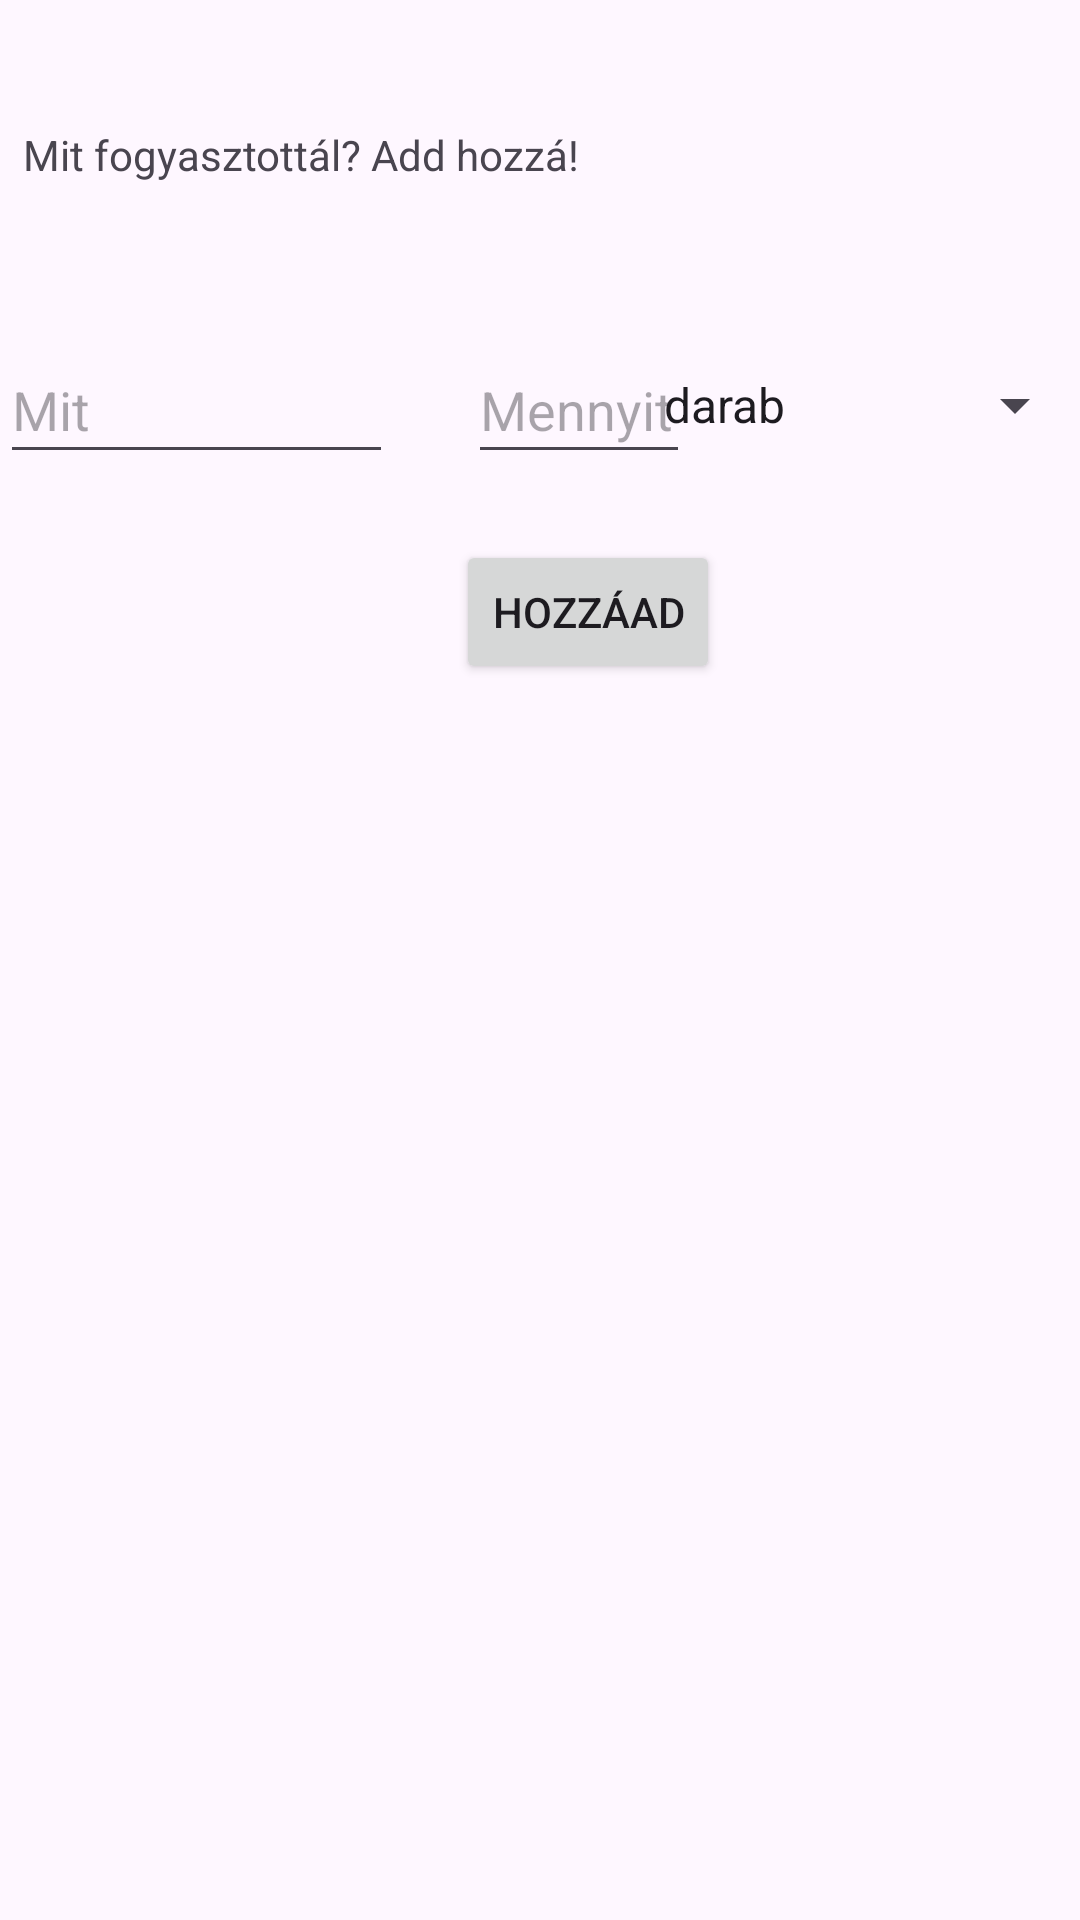

Layout XML and referenced resources for this Android screen:
<!-- AndroidManifest.xml: application theme Theme.Material3.Light -->
<!-- res/layout/main.xml -->
<?xml version="1.0" encoding="utf-8"?>
<androidx.constraintlayout.widget.ConstraintLayout xmlns:android="http://schemas.android.com/apk/res/android"
    xmlns:app="http://schemas.android.com/apk/res-auto"
    xmlns:tools="http://schemas.android.com/tools"
    android:id="@+id/relativeLayout"
    android:layout_width="match_parent"
    android:layout_height="match_parent">

    <androidx.constraintlayout.widget.Guideline
        android:id="@+id/guideline3"
        android:layout_width="wrap_content"
        android:layout_height="wrap_content"
        android:orientation="vertical"
        app:layout_constraintGuide_begin="-26dp"
        app:layout_constraintStart_toStartOf="parent"
        app:layout_constraintTop_toTopOf="parent" />

    <androidx.constraintlayout.widget.Guideline
        android:id="@+id/guideline4"
        android:layout_width="wrap_content"
        android:layout_height="wrap_content"
        android:orientation="horizontal"
        app:layout_constraintGuide_begin="20dp"
        app:layout_constraintStart_toStartOf="parent"
        app:layout_constraintTop_toTopOf="parent" />

    <Button
        android:id="@+id/fogyasztashozad"
        android:layout_width="wrap_content"
        android:layout_height="wrap_content"
        android:layout_marginStart="152dp"
        android:layout_marginTop="180dp"
        android:text="@string/add"
        app:layout_constraintStart_toStartOf="parent"
        app:layout_constraintTop_toTopOf="parent" />

    <LinearLayout
        android:layout_width="413dp"
        android:layout_height="573dp"
        android:orientation="horizontal"
        app:layout_constraintBottom_toBottomOf="parent"
        app:layout_constraintEnd_toEndOf="parent"
        app:layout_constraintHorizontal_bias="0.0"
        app:layout_constraintStart_toStartOf="parent"
        app:layout_constraintTop_toTopOf="parent"
        app:layout_constraintVertical_bias="1.0">

    </LinearLayout>

    <EditText
        android:id="@+id/mibol"
        android:layout_width="131dp"
        android:layout_height="46dp"
        android:layout_marginTop="112dp"
        android:ems="10"
        android:hint="@string/from"
        android:inputType="text"
        app:layout_constraintTop_toTopOf="parent"
        tools:layout_editor_absoluteX="10dp" />

    <EditText
        android:id="@+id/mennyit"
        android:layout_width="74dp"
        android:layout_height="46dp"
        android:layout_marginStart="25dp"
        android:layout_marginTop="112dp"
        android:ems="10"
        android:hint="@string/weight"
        android:inputType="text|numberDecimal"
        app:layout_constraintEnd_toStartOf="@+id/fogyasztashozad"
        app:layout_constraintHorizontal_bias="0.0"
        app:layout_constraintStart_toEndOf="@+id/mibol"
        app:layout_constraintTop_toTopOf="parent" />

    <TextView
        android:id="@+id/textView"
        android:layout_width="wrap_content"
        android:layout_height="wrap_content"
        android:layout_marginBottom="22dp"
        android:text="@string/headstring"
        app:layout_constraintBottom_toTopOf="@+id/mibol"
        app:layout_constraintEnd_toEndOf="parent"
        app:layout_constraintHorizontal_bias="0.045"
        app:layout_constraintStart_toStartOf="parent"
        app:layout_constraintTop_toTopOf="parent"
        app:layout_constraintVertical_bias="0.592" />

    <Spinner
        android:id="@+id/mertekegyseg"
        android:layout_width="149dp"
        android:layout_height="46dp"
        android:layout_marginTop="112dp"
        android:entries="@array/mertekegysegek"
        android:prompt="@string/size"
        app:layout_constraintEnd_toEndOf="parent"
        app:layout_constraintHorizontal_bias="0.875"
        app:layout_constraintStart_toEndOf="@+id/mennyit"
        app:layout_constraintTop_toTopOf="parent" />

    <ProgressBar
        android:id="@+id/progressBar"
        style="?android:attr/progressBarStyle"
        android:layout_width="wrap_content"
        android:layout_height="wrap_content"
        android:layout_marginTop="180dp"
        android:visibility="gone"
        app:layout_constraintEnd_toEndOf="parent"
        app:layout_constraintHorizontal_bias="0.588"
        app:layout_constraintStart_toEndOf="@+id/fogyasztashozad"
        app:layout_constraintTop_toTopOf="parent" />


</androidx.constraintlayout.widget.ConstraintLayout>
<!-- resources referenced by this layout -->
<resources>
  <string-array name="mertekegysegek">
          <item>darab</item>
          <item>gramm</item>
          <item>dkg</item>
          <item>kg</item>
          <item>deciliter</item>
          <item>liter</item>
          <item>milliliter</item>
          <item>szelet</item>
          <item>pohár</item>
          <item>korsó</item>
          <item>lapostányér</item>
          <item>mélytányér</item>
          <item>teáskanál</item>
          <item>evőkanál</item>
      </string-array>
  <string name="add">Hozzáad</string>
  <string name="from">Mit</string>
  <string name="headstring">"Mit fogyasztottál? Add hozzá! "</string>
  <string name="size">Mértékegység</string>
  <string name="weight">Mennyit</string>
</resources>
